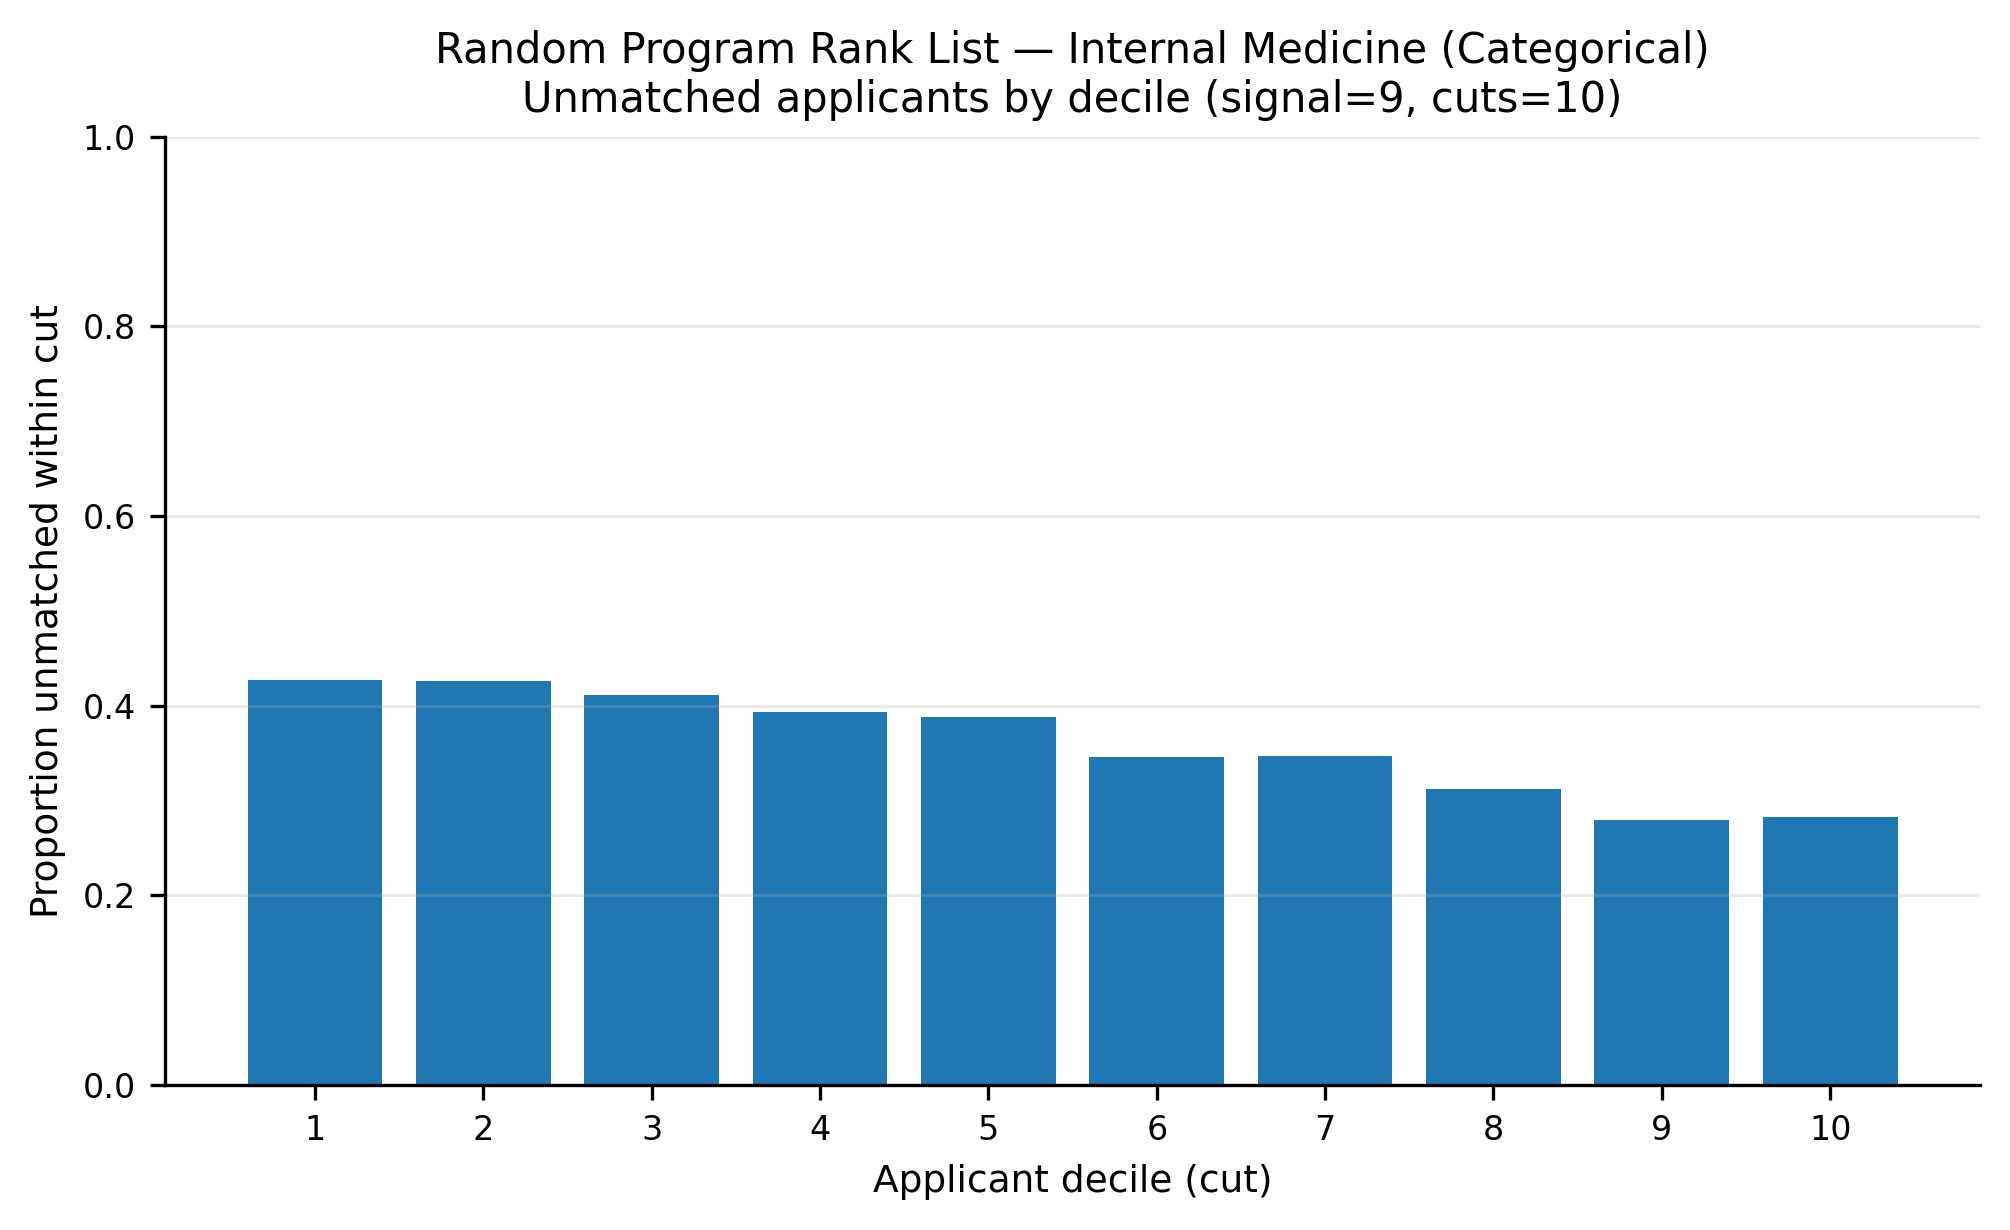

Data behind this chart, as committed beside it:
app_cut, prop_unmatched
1, 0.4268
2, 0.4266
3, 0.4111
4, 0.3939
5, 0.388
6, 0.3463
7, 0.3466
8, 0.3122
9, 0.2794
10, 0.2825
